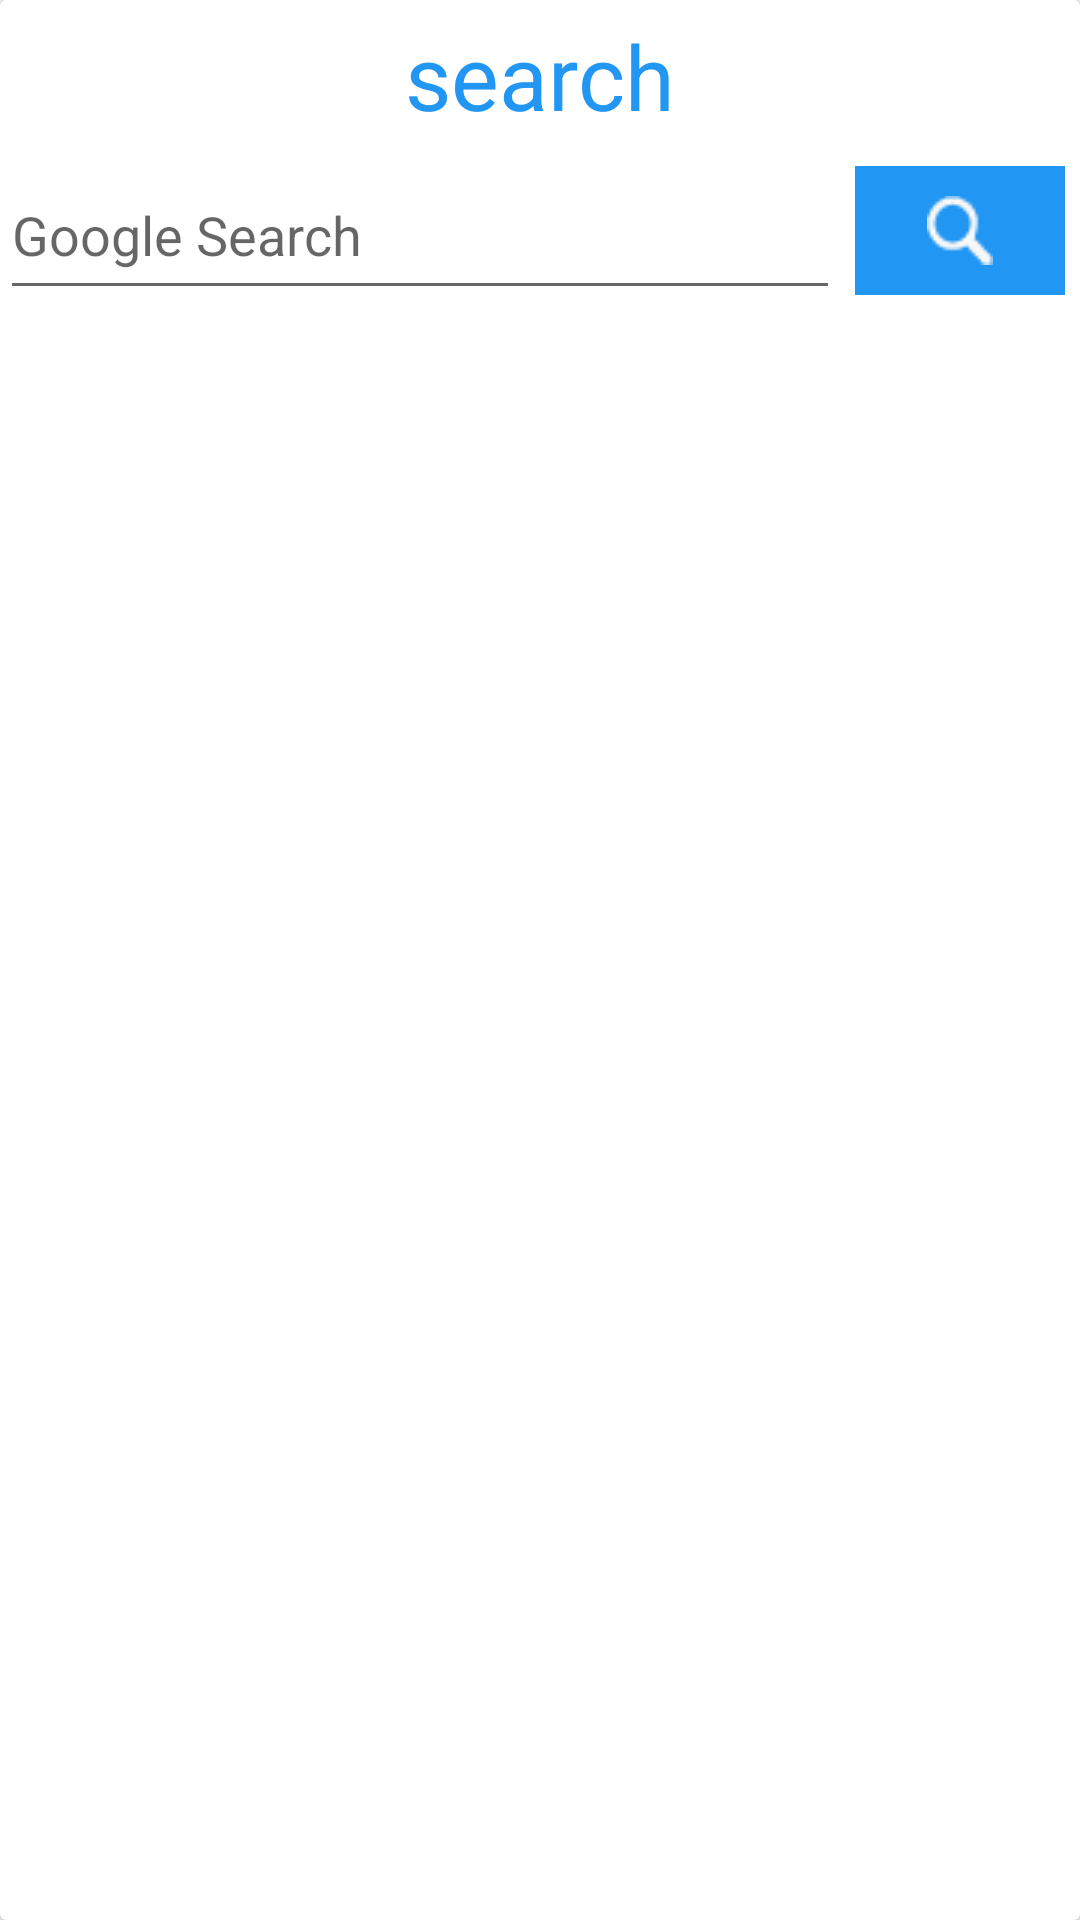

This screen was rendered from an Android layout file. Write that file and the resources it references.
<!-- AndroidManifest.xml: application theme AppTheme -->
<!-- res/layout/fragment_search_bar.xml -->
<android.support.v7.widget.CardView
    xmlns:android="http://schemas.android.com/apk/res/android"
    xmlns:tools="http://schemas.android.com/tools"
    android:layout_width="match_parent"
    android:layout_height="match_parent"
    android:id="@+id/searchCard"
    tools:context="madelyntav.c4q.nyc.googlecards.SearchBarFragment">

        <LinearLayout
            android:layout_width="match_parent"
            android:layout_height="wrap_content"
            android:orientation="vertical">

            <TextView
                android:layout_width="match_parent"
                android:layout_height="wrap_content"
                android:gravity="center_horizontal"
                android:padding="5dp"
                android:text="search"
                android:textColor="#2196f3"
                android:textSize="30dp" />


            <LinearLayout
                android:layout_width="match_parent"
                android:layout_height="wrap_content"
                android:orientation="horizontal">

                <EditText
                    android:id="@+id/searchText"
                    android:layout_width="0dp"
                    android:layout_height="match_parent"
                    android:layout_weight="4"
                    android:focusable="true"
                    android:focusableInTouchMode="true"
                    android:hint="Google Search" />

                <ImageButton
                    android:id="@+id/searchButton"
                    style="@style/button"
                    android:layout_width="0dp"
                    android:layout_height="wrap_content"
                    android:layout_weight="1"
                    android:src="@drawable/search" />

            </LinearLayout>
        </LinearLayout>

</android.support.v7.widget.CardView>
<!-- resources referenced by this layout -->
<resources>
  <!-- drawable search: png bitmap (drawable, 469 bytes) -->
  <style name="button">
          <item name="android:background">@drawable/button</item>
          <item name="android:layout_margin">5dp</item>
          <item name="android:textColor">#FFF</item>
          <item name="android:textAllCaps">false</item>
          <item name="android:paddingBottom">10dp</item>
          <item name="android:paddingTop">10dp</item>
      </style>
  <style name="AppTheme" parent="Theme.AppCompat.Light.NoActionBar">
          
      </style>
  <!-- drawable button (drawable) -->
  <?xml version="1.0" encoding="utf-8"?>
  <shape xmlns:android="http://schemas.android.com/apk/res/android">
  <stroke android:color="#2196f3" android:width="1dp"/>
      <solid android:color="#2196f3"/>
  
  </shape>
</resources>
